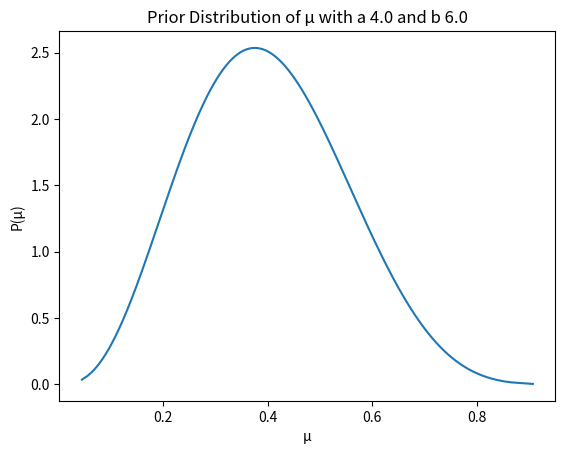

Source code (Python): (Note: this script raises an exception after producing the figure.)
import numpy as np
from scipy.special import gamma
import matplotlib.pyplot as plt

def beta_pdf(a, b, mu):
    pdf = (gamma(a + b) / (gamma(a) * gamma(b))) * (mu ** (a - 1)) * ((1 - mu) ** (b - 1))
    return pdf

def data_set(mean, size):
    # If N = 1 then binomial becomes bernoulli distribution
    return np.random.binomial(1, mean, size)

def beta_distribution(a, b):
    return np.unique(np.random.beta(a, b, 10000))

def plot_beta_distribution(a, b, index, posterior):
    points = beta_distribution(a, b)
    X = points.tolist()
    Y = []
    for x in X:
        Y.append(beta_pdf(a, b, x))
    
    X = np.asarray(X)
    Y = np.asarray(Y)
    if posterior == True:
        plt.clf()
        plt.title("Posterior Distribution of μ with a {} and b {}".format(a, b))
        plt.xlabel("μ")
        plt.ylabel("P(μ|D)")
        plt.plot(X, Y)
        #plt.show()
        image_name = "assets/" + str(index) + ".JPG"
        plt.savefig(image_name)
    else:
        plt.clf()
        plt.title("Prior Distribution of μ with a {} and b {}".format(a, b))
        plt.xlabel("μ")
        plt.ylabel("P(μ)")
        plt.plot(X, Y)
        #plt.show()
        image_name = "assets/" + str(index) + ".JPG"
        plt.savefig(image_name)
    plt.clf()

"""
    Prior (a, b) beta distribution parameters
    Posterior (a + m, b + l) beta distribution parameters where m is number of 1s and b is number of 0s
"""
def sequential_learning(likelihood_mean, likelihood_size, prior_mean):
    # Generate dataset of 1s and 0s for bernoulli distribution
    data_points = data_set(likelihood_mean, likelihood_size)
    # Prior Distribution parameters
    a = prior_mean * 10
    b = (1 - prior_mean) * 10
    # Plot Prior Distribution
    plot_beta_distribution(a, b, "prior_sequential", False)
    for index, x in enumerate(data_points):
        # a -> a + m where m is number of 1s and b -> b + l where l is number of 0s
        if x == 1:
            a += 1
        else :
            b += 1
        # Plot Posterior Distribution
        plot_beta_distribution(a, b, index, True)

sequential_learning(0.3, 160, 0.4)

# Generating GIF
import imageio
images = []
filenames = []
for i in range(0, 160, 1):
    filenames.append("assets/{}.JPG".format(i))
for filename in filenames:
    images.append(imageio.imread(filename))
imageio.mimsave('assets/posterior_sequential.gif', images, duration = 0.1)

# Deleting 0-159 images
import os
for file in filenames:
    os.remove(file)

def entire_dataset(likelihood_mean, likelihood_size, prior_mean):
    # Generate dataset of 1s and 0s for bernoulli distribution
    data_points = data_set(likelihood_mean, likelihood_size)
    # Prior Distribution parameters
    a = prior_mean * 10
    b = (1 - prior_mean) * 10
    # Plot Prior Distribution
    plot_beta_distribution(a, b, "prior_entire", False)
    m = 0
    for x in data_points:
        # a -> a + m where m is number of 1s and b -> b + l where l is number of 0s
        if x == 1:
            m += 1
    l = likelihood_size - m
    # Plot Posterior Distribution
    plot_beta_distribution(a + m, b + l, "posterior_entire", True)

entire_dataset(0.3, 160, 0.4)

